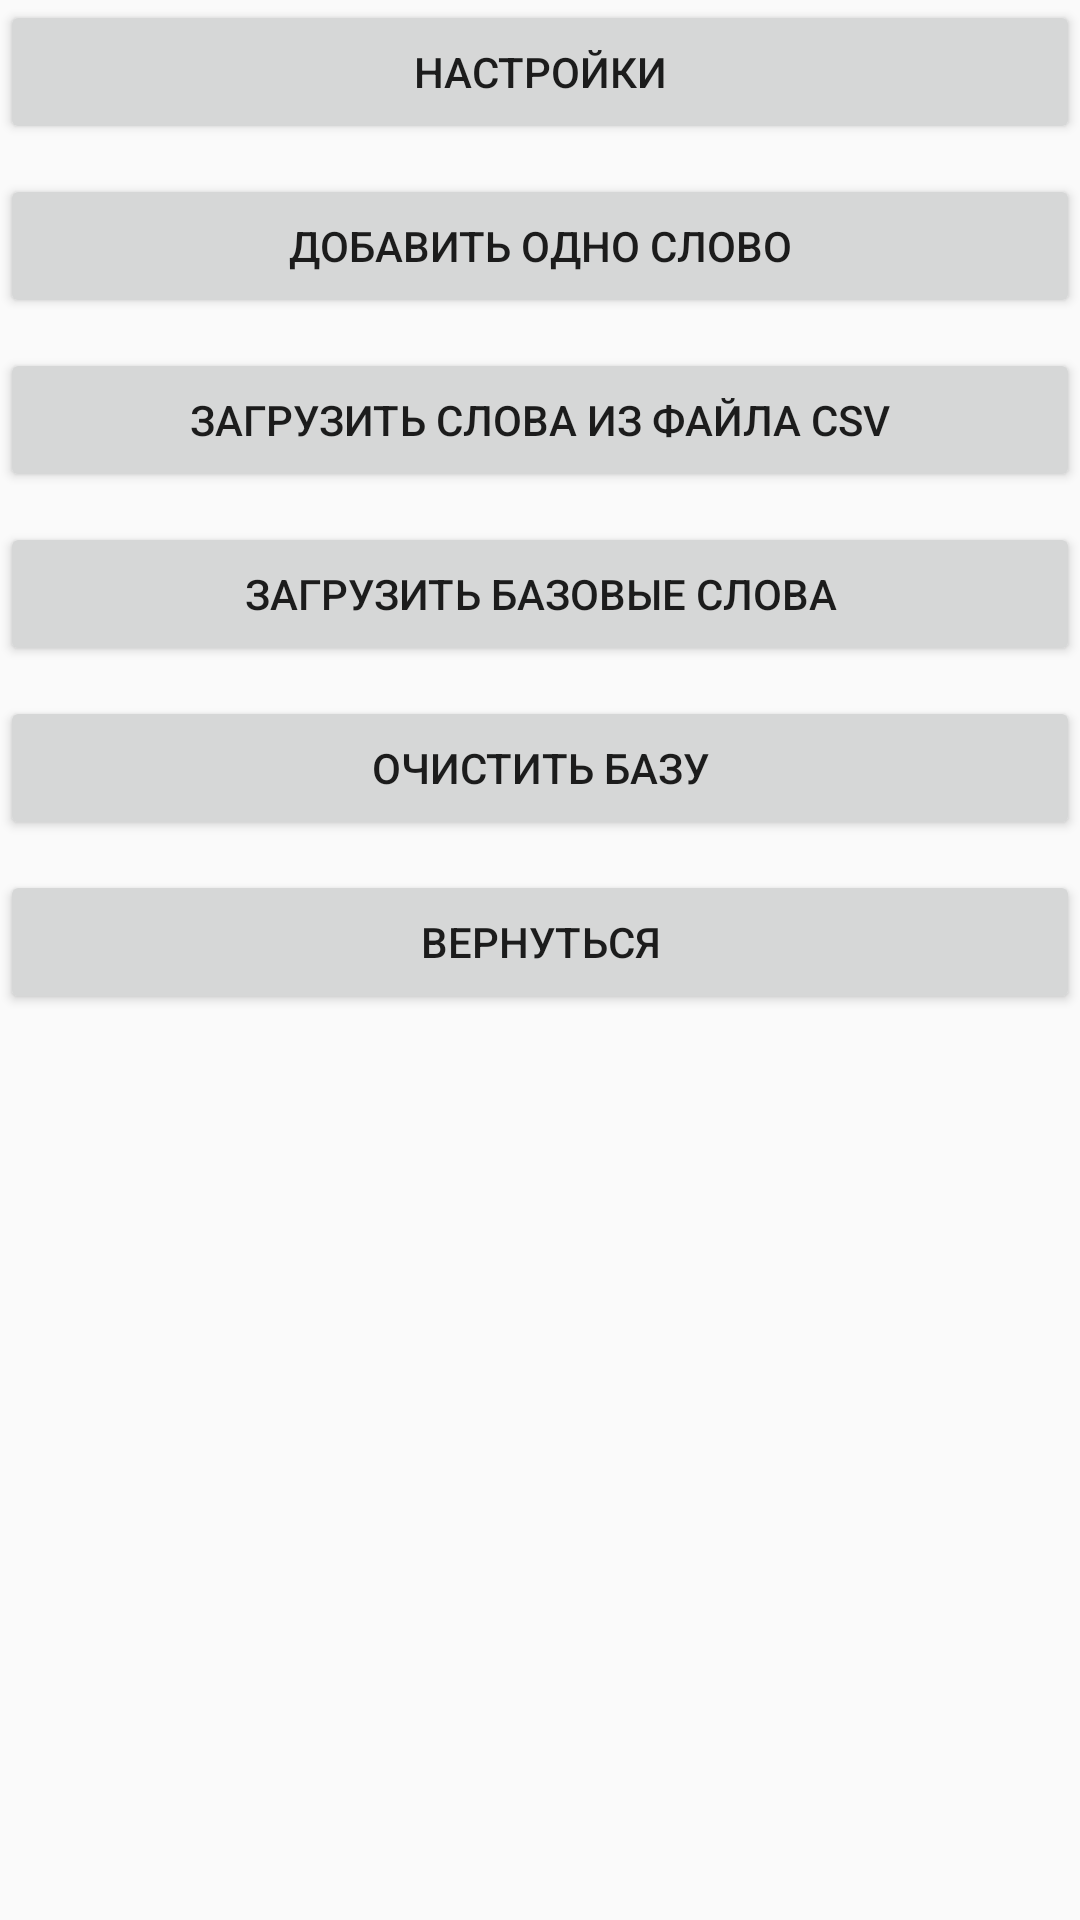

Reconstruct the res/layout file that produces this screen, plus the resources it refers to.
<!-- AndroidManifest.xml: application theme AppTheme -->
<!-- res/layout/content_work_date.xml -->
<?xml version="1.0" encoding="utf-8"?>
<android.support.constraint.ConstraintLayout xmlns:android="http://schemas.android.com/apk/res/android"
    xmlns:app="http://schemas.android.com/apk/res-auto"
    xmlns:tools="http://schemas.android.com/tools"
    android:layout_width="match_parent"
    android:layout_height="match_parent"
    app:layout_behavior="@string/appbar_scrolling_view_behavior"
    tools:context=".WorkDateActivity"
    tools:showIn="@layout/activity_work_date">

    <Button
        android:id="@+id/CWD_settingALL"
        android:layout_width="match_parent"
        android:layout_height="wrap_content"
        android:text="@string/settingAll"
        android:onClick="SettingALL"
        app:layout_constraintBottom_toTopOf="@id/CWD_newWord"
        app:layout_constraintEnd_toEndOf="parent"
        app:layout_constraintStart_toStartOf="parent"
        app:layout_constraintTop_toTopOf="parent"
        />

    
    />


    <Button
        android:id="@+id/CWD_newWord"
        android:layout_width="match_parent"
        android:layout_height="wrap_content"
        android:layout_marginTop="@dimen/contewt_work_date_element_vertical"
        android:text="@string/newWords"
        android:onClick="NewWord"

        app:layout_constraintBottom_toTopOf="@id/CWD_downloadCSV"
        app:layout_constraintEnd_toEndOf="parent"
        app:layout_constraintStart_toStartOf="parent"
        app:layout_constraintTop_toBottomOf="@id/CWD_settingALL" />

    <Button
        android:id="@+id/CWD_downloadCSV"
        android:layout_width="match_parent"
        android:layout_height="wrap_content"
        android:text="@string/downloadCSV"
        android:layout_marginTop="@dimen/contewt_work_date_element_vertical"
        android:onClick="DownloadCSV"

        app:layout_constraintBottom_toTopOf="@id/CWD_downloadBase"
        app:layout_constraintEnd_toEndOf="parent"
        app:layout_constraintStart_toStartOf="parent"
        app:layout_constraintTop_toBottomOf="@id/CWD_newWord" />

    <Button
        android:id="@+id/CWD_downloadBase"
        android:layout_width="match_parent"
        android:layout_height="wrap_content"
        android:text="@string/downloadBase"
        android:layout_marginTop="@dimen/contewt_work_date_element_vertical"
        android:onClick="DownloadBase"

        app:layout_constraintEnd_toEndOf="parent"
        app:layout_constraintStart_toStartOf="parent"
        app:layout_constraintTop_toBottomOf="@id/CWD_downloadCSV"
        app:layout_constraintBottom_toTopOf="@id/CWD_clearBase"

        />

    <Button
        android:id="@+id/CWD_clearBase"
        android:layout_width="match_parent"
        android:layout_height="wrap_content"
        android:text="@string/clearBase"
        android:layout_marginTop="@dimen/contewt_work_date_element_vertical"
        android:onClick="ClearBase"

        app:layout_constraintEnd_toEndOf="parent"
        app:layout_constraintStart_toStartOf="parent"
        app:layout_constraintTop_toBottomOf="@id/CWD_downloadBase"
        app:layout_constraintBottom_toTopOf="@id/CWD_battonReturn"
        />

    <Button
        android:id="@+id/CWD_battonReturn"
        android:layout_width="match_parent"
        android:layout_height="wrap_content"
        android:text="@string/battonReturn"
        android:layout_marginTop="@dimen/contewt_work_date_element_vertical"
        android:onClick="BattonReturn"

        app:layout_constraintEnd_toEndOf="parent"
        app:layout_constraintStart_toStartOf="parent"
        app:layout_constraintTop_toBottomOf="@id/CWD_clearBase"


        />
</android.support.constraint.ConstraintLayout>
<!-- res/layout/activity_work_date.xml (included above) -->
<?xml version="1.0" encoding="utf-8"?>
<android.support.design.widget.CoordinatorLayout xmlns:android="http://schemas.android.com/apk/res/android"
    xmlns:app="http://schemas.android.com/apk/res-auto"
    xmlns:tools="http://schemas.android.com/tools"
    android:layout_width="match_parent"
    android:layout_height="match_parent"
    tools:context=".WorkDateActivity">

    <android.support.design.widget.AppBarLayout
        android:layout_width="match_parent"
        android:layout_height="wrap_content"
        android:theme="@style/AppTheme.AppBarOverlay">

        <android.support.v7.widget.Toolbar
            android:id="@+id/toolbar"
            android:layout_width="match_parent"
            android:layout_height="?attr/actionBarSize"
            android:background="?attr/colorPrimary"
            app:popupTheme="@style/AppTheme.PopupOverlay" />

    </android.support.design.widget.AppBarLayout>

    <android.support.design.widget.FloatingActionButton
        android:id="@+id/fab"
        android:layout_width="wrap_content"
        android:layout_height="wrap_content"
        android:layout_gravity="bottom|end"
        android:layout_margin="@dimen/fab_margin"
        app:srcCompat="@android:drawable/ic_dialog_email" />

    <include layout="@layout/content_work_date" />

</android.support.design.widget.CoordinatorLayout>
<!-- resources referenced by this layout -->
<resources>
  <dimen name="contewt_work_date_element_vertical">10dp</dimen>
  <dimen name="fab_margin">16dp</dimen>
  <string name="battonReturn">Вернуться</string>
  <string name="clearBase">Очистить базу</string>
  <string name="downloadBase">Загрузить базовые слова</string>
  <string name="downloadCSV">Загрузить слова из файла CSV</string>
  <string name="newWords">Добавить одно слово</string>
  <string name="settingAll">Настройки</string>
  <style name="AppTheme.AppBarOverlay" parent="ThemeOverlay.AppCompat.Dark.ActionBar" />
  <style name="AppTheme.PopupOverlay" parent="ThemeOverlay.AppCompat.Light" />
  <style name="AppTheme" parent="Theme.AppCompat.Light.DarkActionBar">
          
          <item name="colorPrimary">@color/colorPrimary</item>
          <item name="colorPrimaryDark">@color/colorPrimaryDark</item>
          <item name="colorAccent">@color/colorAccent</item>
      </style>
  <color name="colorPrimary">#008577</color>
  <color name="colorPrimaryDark">#00574B</color>
  <color name="colorAccent">#D81B60</color>
</resources>
